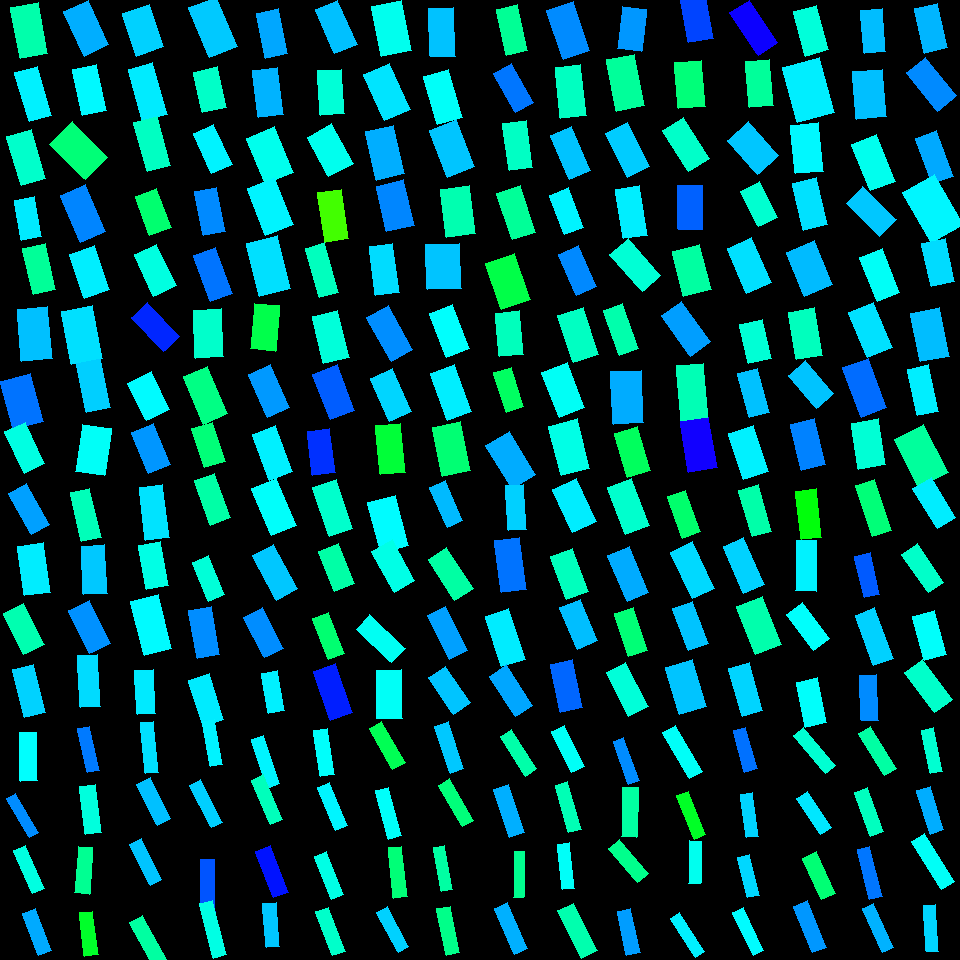

The data file committed next to this chart (first rows):
, angleRotated, color, length, logWidthLengthRatio, x, y, centerX, centerY, width, lengthRotatedProjectX, widthRotatedProjectX, lengthRotatedProjectY, widthRotatedProjectY, vertexRightBottom, vertexRightTop, vertexLeftBottom, vertexLeftTop
0, 1.383, 0.4451, 51.9, -0.6249, 29.3, 30.63, 30, 30, 27.78, 9.684, 27.29, 50.98, 5.184, (47, 53), (20, 58), (38, 2), (10, 7)
1, 1.276, 0.5089, 51.37, -0.7949, 33.41, 94.02, 30, 90, 23.2, 14.91, 22.2, 49.16, 6.733, (51, 115), (29, 121), (37, 66), (14, 72)
2, 1.279, 0.4663, 50.87, -0.6812, 26.14, 157.6, 30, 150, 25.74, 14.61, 24.65, 48.72, 7.395, (45, 178), (21, 185), (31, 129), (6, 136)
3, 1.398, 0.5131, 40.54, -0.6914, 28.47, 218.3, 30, 210, 20.3, 6.952, 20, 39.94, 3.482, (41, 236), (21, 240), (34, 196), (14, 200)
4, 1.351, 0.4331, 46.95, -0.6989, 39.34, 269.3, 30, 270, 23.34, 10.22, 22.78, 45.82, 5.079, (55, 289), (33, 294), (45, 243), (22, 248)
5, 1.486, 0.5409, 52.42, -0.5346, 34.55, 333.9, 30, 330, 30.71, 4.465, 30.6, 52.23, 2.616, (52, 358), (21, 361), (47, 306), (17, 309)
6, 1.312, 0.5912, 49.24, -0.4736, 21.9, 401.3, 30, 390, 30.66, 12.61, 29.64, 47.59, 7.853, (43, 421), (13, 429), (30, 373), (0, 381)
7, 1.132, 0.4812, 45.66, -0.6914, 24.82, 447.8, 30, 450, 22.87, 19.38, 20.71, 41.34, 9.709, (44, 463), (24, 473), (25, 422), (4, 431)
8, 1.134, 0.5524, 49.2, -0.589, 86.19, 28.01, 90, 30, 27.3, 20.8, 24.74, 44.59, 11.54, (108, 44), (84, 56), (88, 0), (63, 11)
9, 1.363, 0.5034, 46.88, -0.6315, 89.4, 90.06, 90, 90, 24.93, 9.66, 24.39, 45.87, 5.137, (106, 110), (82, 115), (96, 64), (72, 69)
10, 0.7887, 0.4112, 50, -0.4493, 78.91, 150.7, 90, 150, 31.9, 35.24, 22.64, 35.48, 22.48, (107, 157), (85, 179), (72, 121), (49, 144)
11, 1.159, 0.5792, 51.15, -0.627, 83.1, 213.1, 90, 210, 27.32, 20.48, 25.04, 46.87, 10.94, (105, 231), (80, 242), (85, 184), (60, 195)
12, 1.238, 0.5109, 46.4, -0.5458, 89.71, 271.9, 90, 270, 26.89, 15.16, 25.41, 43.86, 8.782, (109, 289), (84, 298), (94, 245), (69, 254)
13, 1.39, 0.5196, 53.3, -0.5128, 82.05, 335, 90, 330, 31.92, 9.56, 31.4, 52.43, 5.725, (102, 358), (71, 364), (92, 305), (61, 311)
14, 1.364, 0.5308, 49.34, -0.7092, 93.64, 385.5, 90, 390, 24.28, 10.15, 23.76, 48.29, 4.992, (110, 407), (86, 412), (100, 358), (76, 363)
15, 1.724, 0.4954, 47.45, -0.4925, 93.47, 450.2, 90, 450, 29, -7.244, 28.66, 46.89, -4.427, (104, 475), (75, 471), (111, 428), (82, 424)
16, 1.247, 0.53, 45.31, -0.4593, 143.1, 30.04, 150, 30, 28.62, 14.4, 27.14, 42.96, 9.099, (163, 46), (136, 56), (149, 4), (122, 13)
17, 1.299, 0.5127, 53.72, -0.7464, 147.6, 91.68, 150, 90, 25.47, 14.41, 24.53, 51.75, 6.834, (167, 114), (142, 120), (152, 62), (128, 69)
18, 1.301, 0.4604, 50.87, -0.7382, 152.1, 143.8, 150, 150, 24.32, 13.55, 23.44, 49.04, 6.476, (170, 165), (147, 171), (157, 116), (133, 122)
19, 1.22, 0.406, 41.59, -0.5927, 153.2, 212.2, 150, 210, 22.99, 14.27, 21.6, 39.07, 7.891, (171, 227), (149, 235), (156, 188), (135, 196)
20, 1.131, 0.4809, 46.23, -0.6198, 155.2, 270.3, 150, 270, 24.87, 19.66, 22.51, 41.84, 10.58, (176, 285), (153, 296), (156, 244), (134, 254)
21, 0.8141, 0.6415, 46.87, -0.7511, 155.3, 326.7, 150, 330, 22.12, 32.18, 16.08, 34.08, 15.18, (179, 336), (163, 351), (147, 302), (131, 317)
22, 1.109, 0.5024, 41.73, -0.4606, 148.7, 396.3, 150, 390, 26.33, 18.58, 23.58, 37.37, 11.72, (169, 409), (146, 420), (151, 371), (127, 383)
23, 1.188, 0.5682, 44.33, -0.6142, 151.1, 448.9, 150, 450, 23.99, 16.56, 22.25, 41.12, 8.961, (170, 464), (148, 473), (153, 423), (131, 432)
24, 1.179, 0.535, 54.19, -0.5925, 213.1, 27.03, 210, 30, 29.97, 20.67, 27.7, 50.09, 11.43, (237, 46), (209, 57), (216, -3), (188, 7)
25, 1.342, 0.4642, 41.54, -0.5206, 210.1, 89.93, 210, 90, 24.68, 9.435, 24.04, 40.46, 5.606, (226, 107), (202, 112), (217, 66), (193, 72)
26, 1.144, 0.5078, 44.24, -0.6926, 212.8, 149.1, 210, 150, 22.13, 18.31, 20.15, 40.27, 9.159, (232, 164), (211, 173), (213, 124), (193, 133)
27, 1.378, 0.5758, 44.7, -0.685, 210, 211.5, 210, 210, 22.54, 8.555, 22.12, 43.88, 4.313, (225, 231), (203, 235), (216, 187), (194, 191)
28, 1.218, 0.5907, 49.13, -0.7471, 213.3, 274.9, 210, 270, 23.28, 16.99, 21.84, 46.1, 8.048, (232, 293), (210, 301), (215, 247), (193, 255)
29, 1.515, 0.4664, 47.87, -0.5302, 208.6, 333.4, 210, 330, 28.17, 2.677, 28.13, 47.79, 1.576, (223, 356), (195, 358), (221, 308), (193, 310)
30, 1.166, 0.4199, 51.78, -0.6796, 205.6, 395.1, 210, 390, 26.24, 20.4, 24.12, 47.59, 10.34, (227, 413), (203, 424), (207, 366), (183, 376)
31, 1.263, 0.4122, 40.92, -0.6185, 208.6, 444.9, 210, 450, 22.05, 12.41, 21.01, 39, 6.684, (225, 461), (204, 467), (212, 422), (191, 428)
32, 1.373, 0.5574, 46.19, -0.7326, 272.1, 33.52, 270, 30, 22.2, 9.084, 21.77, 45.29, 4.366, (287, 53), (265, 58), (278, 8), (256, 13)
33, 1.43, 0.5494, 47.55, -0.6428, 268, 92.61, 270, 90, 25, 6.665, 24.75, 47.08, 3.505, (283, 114), (258, 117), (277, 67), (252, 70)
34, 1.184, 0.4884, 49.59, -0.5007, 270.1, 155.3, 270, 150, 30.06, 18.68, 27.84, 45.93, 11.33, (293, 172), (265, 183), (274, 126), (246, 138)
35, 1.192, 0.5066, 50.49, -0.5312, 270.3, 206.7, 270, 210, 29.68, 18.66, 27.58, 46.91, 10.97, (293, 224), (265, 235), (274, 177), (247, 188)
36, 1.321, 0.5198, 54.19, -0.5209, 268.3, 266.1, 270, 270, 32.19, 13.39, 31.19, 52.51, 7.955, (290, 288), (259, 296), (277, 235), (246, 243)
37, 1.666, 0.3828, 45.95, -0.6059, 265.2, 327.1, 270, 330, 25.07, -4.356, 24.96, 45.74, -2.376, (275, 351), (250, 348), (279, 305), (254, 303)
38, 1.156, 0.5663, 46.84, -0.6562, 269.2, 390.7, 270, 390, 24.3, 18.88, 22.24, 42.86, 9.793, (289, 407), (267, 417), (270, 364), (248, 374)
39, 1.215, 0.5093, 49.29, -0.694, 272.5, 453, 270, 450, 24.62, 17.18, 23.08, 46.19, 8.584, (292, 471), (269, 480), (275, 425), (252, 434)
40, 1.159, 0.5407, 48.39, -0.6904, 336.3, 26.82, 330, 30, 24.26, 19.34, 22.24, 44.35, 9.699, (357, 44), (334, 53), (337, 0), (315, 9)
41, 1.501, 0.4745, 44.24, -0.6001, 330.8, 92.22, 330, 90, 24.28, 3.087, 24.22, 44.13, 1.694, (344, 113), (320, 115), (341, 69), (317, 70)
42, 1.069, 0.489, 44.54, -0.4778, 330.2, 150.1, 330, 150, 27.62, 21.41, 24.22, 39.05, 13.28, (353, 163), (328, 176), (331, 123), (307, 137)
43, 1.426, 0.2901, 50.12, -0.7435, 333.2, 215.6, 330, 210, 23.83, 7.221, 23.58, 49.59, 3.433, (348, 238), (325, 242), (341, 189), (317, 192)
44, 1.285, 0.458, 51.33, -0.9553, 322.1, 270.3, 330, 270, 19.75, 14.47, 18.95, 49.25, 5.568, (338, 292), (319, 297), (324, 242), (305, 248)
45, 1.331, 0.4761, 48.41, -0.6182, 330.6, 337, 330, 330, 26.09, 11.5, 25.34, 47.02, 6.198, (349, 357), (323, 363), (337, 310), (312, 316)
46, 1.209, 0.6054, 49.02, -0.6405, 333.6, 392.4, 330, 390, 25.83, 17.35, 24.16, 45.85, 9.144, (354, 410), (330, 419), (337, 364), (312, 374)
47, 1.445, 0.6347, 43.87, -0.6613, 321.2, 452.2, 330, 450, 22.65, 5.522, 22.47, 43.52, 2.85, (335, 472), (312, 475), (329, 428), (307, 431)
48, 1.377, 0.4892, 50.7, -0.5206, 391.4, 28.35, 390, 30, 30.12, 9.749, 29.56, 49.75, 5.792, (411, 50), (381, 56), (401, 0), (371, 6)
49, 1.15, 0.5176, 50.42, -0.5672, 387, 91.97, 390, 90, 28.6, 20.59, 26.1, 46.03, 11.68, (410, 109), (384, 120), (389, 63), (363, 74)
50, 1.349, 0.5528, 49.96, -0.5648, 385.1, 152.5, 390, 150, 28.4, 10.97, 27.71, 48.74, 6.234, (404, 173), (376, 180), (393, 125), (365, 131)
51, 1.347, 0.5786, 46.98, -0.5046, 395.3, 205.8, 390, 210, 28.36, 10.42, 27.66, 45.81, 6.293, (414, 225), (386, 231), (403, 179), (376, 186)
52, 1.439, 0.5227, 48.97, -0.7199, 384.1, 269.7, 390, 270, 23.84, 6.449, 23.63, 48.55, 3.14, (399, 292), (375, 295), (392, 243), (369, 246)
53, 1.06, 0.5733, 50.47, -0.7187, 389.9, 333.1, 390, 330, 24.6, 24.68, 21.46, 44.02, 12.03, (412, 349), (391, 361), (388, 305), (366, 317)
54, 1.144, 0.5269, 47.19, -0.659, 391, 395.2, 390, 390, 24.41, 19.53, 22.22, 42.96, 10.1, (411, 411), (389, 421), (392, 368), (370, 378)
55, 1.475, 0.3701, 49.55, -0.6835, 390.7, 449.1, 390, 450, 25.01, 4.717, 24.9, 49.32, 2.382, (405, 472), (380, 474), (400, 423), (375, 425)
56, 1.536, 0.5393, 48.17, -0.6421, 442.1, 32.46, 450, 30, 25.35, 1.67, 25.33, 48.14, 0.8785, (455, 56), (430, 56), (453, 7), (428, 8)
57, 1.293, 0.4963, 49.67, -0.6594, 443, 97.07, 450, 90, 25.69, 13.62, 24.7, 47.77, 7.046, (462, 117), (437, 124), (448, 69), (423, 76)
58, 1.199, 0.5375, 50.35, -0.5406, 452.1, 148.6, 450, 150, 29.32, 18.29, 27.32, 46.91, 10.65, (474, 166), (447, 177), (456, 119), (429, 130)
59, 1.447, 0.4489, 48.4, -0.5103, 457.8, 211.6, 450, 210, 29.06, 5.974, 28.83, 48.03, 3.586, (475, 233), (446, 237), (469, 185), (440, 189)
... 196 more rows
